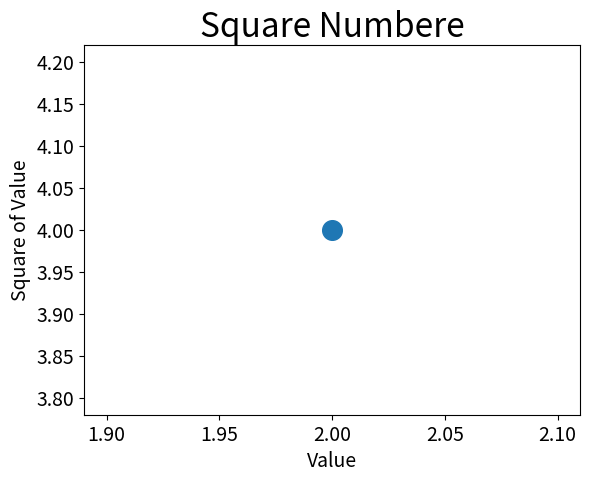

Write the Python code that produced this figure.
import matplotlib.pyplot as plt

plt.scatter(2, 4, s=200)

# Set chart title and label axes.
plt.title("Square Numbere", fontsize=24)
plt.xlabel("Value", fontsize=14)
plt.ylabel("Square of Value", fontsize=14)

# Set size of tick labels
plt.tick_params(axis='both', which='major', labelsize=14)

plt.show()
